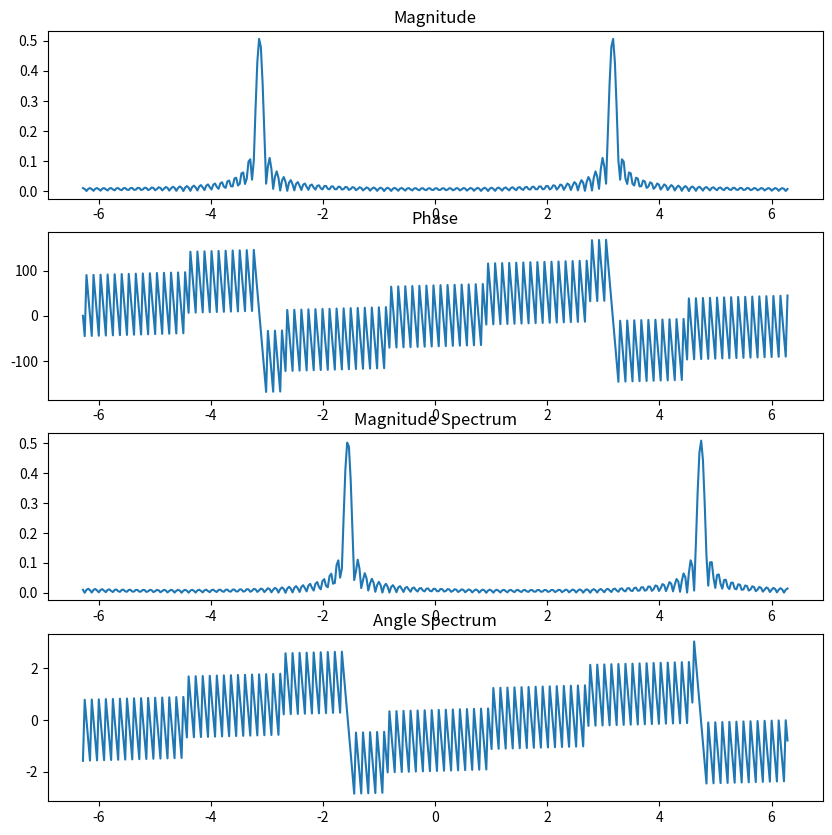

Write Python code to recreate this figure.
import numpy as np
import matplotlib.pyplot as plt

n1 = np.linspace(-2*np.pi, 2*np.pi, 401)
n2 = np.arange(0, 101)
Xn = np.cos(np.pi*n2/2)
Xf = (1/100)*np.fft.fft(Xn, len(n1))
yn = np.exp(1j*np.pi*n2/4)*Xn
Yf = (1/100)*np.fft.fft(yn, len(n1))

fig, axis = plt.subplots(4, 1,figsize=(10, 10))
axis[0].plot(n1, np.abs(Xf))
axis[0].set_title('Magnitude')

axis[1].plot(n1, (180/np.pi)*np.angle(Xf))
axis[1].set_title('Phase')

axis[2].plot(n1, np.abs(Yf))
axis[2].set_title('Magnitude Spectrum')

axis[3].plot(n1, np.angle(Yf))
axis[3].set_title('Angle Spectrum')
plt.show()
